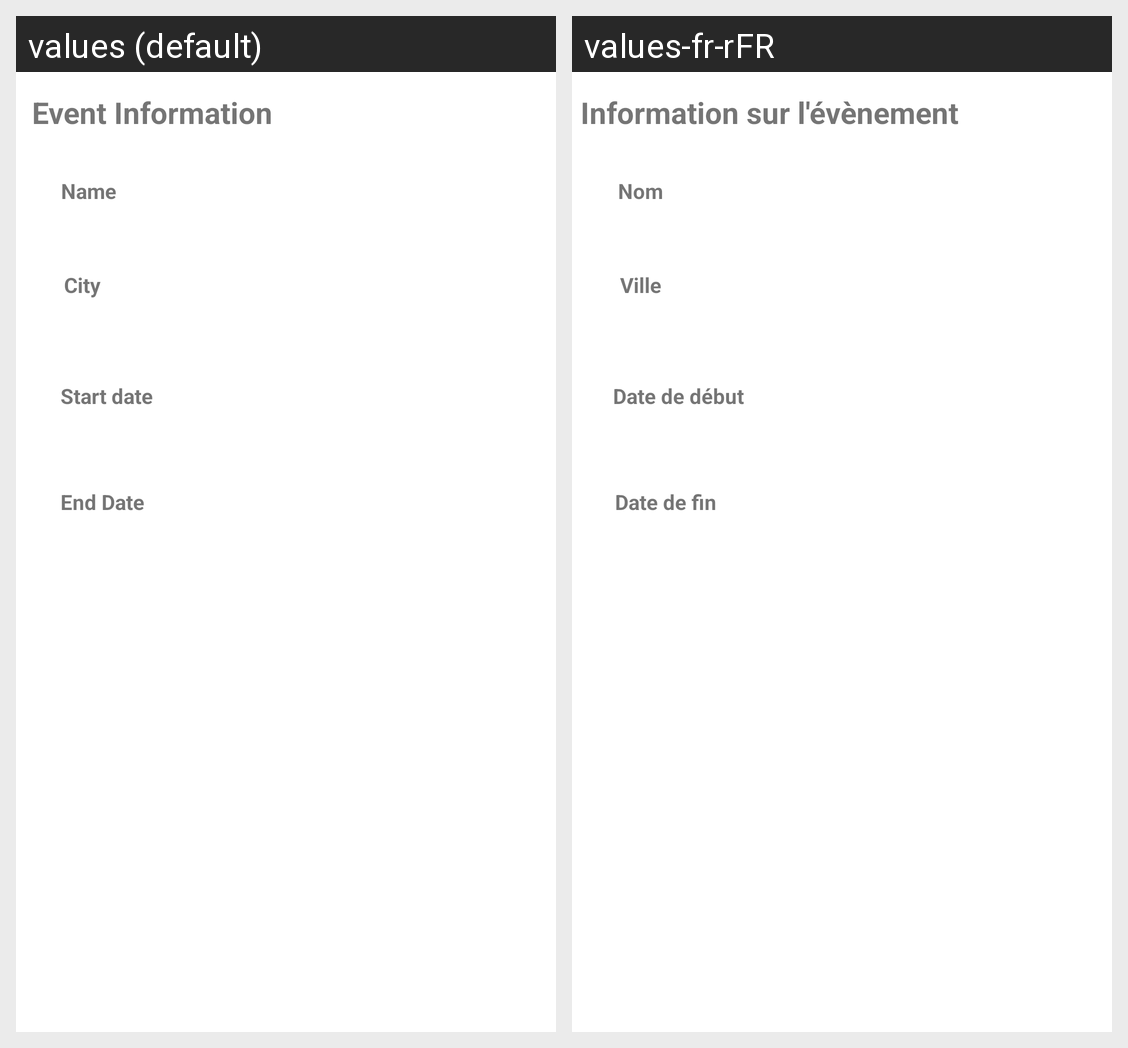

Locale-by-locale string values for the Android screen shown in this grid:
Android screen res/layout/activity_event_description.xml rendered under 2 locales, left to right: values (default), values-fr-rFR. Device: Nexus 5 (rendered at 1080×1920; each locale shown at half size, 540×960, under a caption strip naming it); theme Theme.Proxi.
Strings drawn on this screen, with the default value and each locale's value (text and hints the layout hard-codes, and strings that could not be matched under every locale, appear in the picture but are not listed):

end_date
  values: End Date
  values-fr-rFR: Date de fin

start_date
  values: Start date
  values-fr-rFR: Date de début

city
  values: City
  values-fr-rFR: Ville

name
  values: Name
  values-fr-rFR: Nom

event_information
  values: Event Information
  values-fr-rFR: Information sur l'évènement
